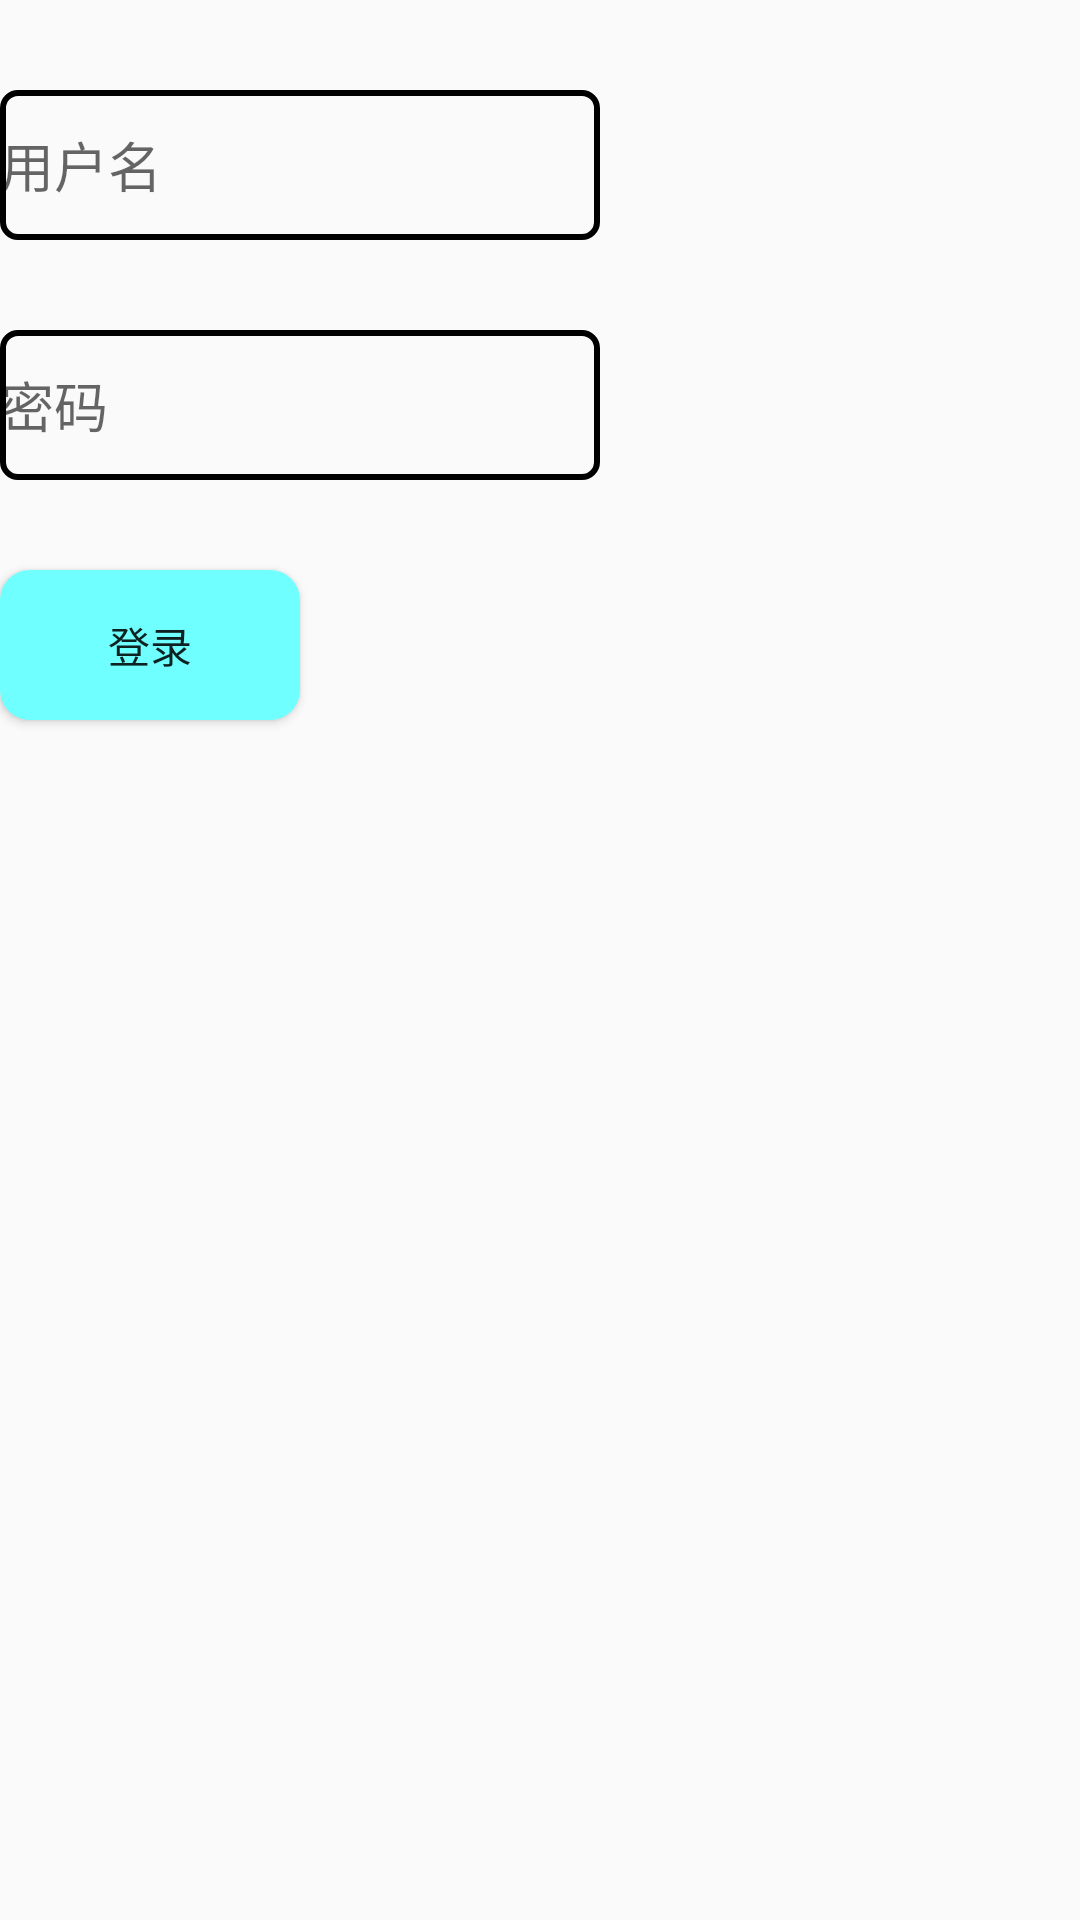

Write the Android layout XML for this screen, with the resource values it uses.
<!-- AndroidManifest.xml: application theme AppTheme -->
<!-- res/layout/activity_main.xml -->
<?xml version="1.0" encoding="utf-8"?>
<androidx.appcompat.widget.LinearLayoutCompat xmlns:android="http://schemas.android.com/apk/res/android"
    xmlns:app="http://schemas.android.com/apk/res-auto"
    xmlns:tools="http://schemas.android.com/tools"
    android:orientation="vertical"
    android:layout_width="match_parent"
    android:layout_height="match_parent"
    tools:context=".MainActivity">

    <EditText
        android:id="@+id/login"
        android:layout_marginTop="30dp"
        android:layout_width="200dp"
        android:layout_height="50dp"
        android:hint="用户名"
        android:background="@drawable/edittext_bian"
        />
    <EditText
        android:id="@+id/password"
        android:drawableTop=""
        android:layout_width="200dp"
        android:layout_height="50dp"
        android:hint="密码"
        android:inputType="textPassword"
        android:layout_marginTop="30dp"
        android:background="@drawable/edittext_bian"
        />
    <Button
        android:id="@+id/button_login"
        android:layout_width="100dp"
        android:layout_height="50dp"
        android:layout_marginTop="30dp"
        android:background="@drawable/button_jian"
        android:text="登录"
        />



</androidx.appcompat.widget.LinearLayoutCompat>
<!-- resources referenced by this layout -->
<resources>
  <!-- drawable button_jian (drawable) -->
  <?xml version="1.0" encoding="utf-8"?>
  <selector xmlns:android="http://schemas.android.com/apk/res/android">
      <item android:state_pressed="true">
          <shape>
              <solid android:color="#0080ff"/>
              <corners android:radius="10dp"/>
          </shape>
  
      </item>
      <item android:state_pressed="false">
          <shape>
              <solid android:color="#70ffff"/>
              <corners android:radius="10dp"/>
          </shape>
  
      </item>
  
  </selector>
  <!-- drawable edittext_bian (drawable) -->
  <?xml version="1.0" encoding="utf-8"?>
  <shape xmlns:android="http://schemas.android.com/apk/res/android"
      android:shape="rectangle">
      <stroke
          android:color="#000000"
          android:width="2dp"/>
      <corners
          android:radius="5dp"/>
  
  </shape>
  <style name="AppTheme" parent="Theme.AppCompat.Light.NoActionBar">
  
      
          <item name="colorPrimary">@color/colorPrimary</item>
          <item name="colorPrimaryDark">@color/colorPrimaryDark</item>
          <item name="colorAccent">@color/colorAccent</item>
  
      </style>
  <color name="colorPrimary">#008577</color>
  <color name="colorPrimaryDark">#00574B</color>
  <color name="colorAccent">#D81B60</color>
</resources>
